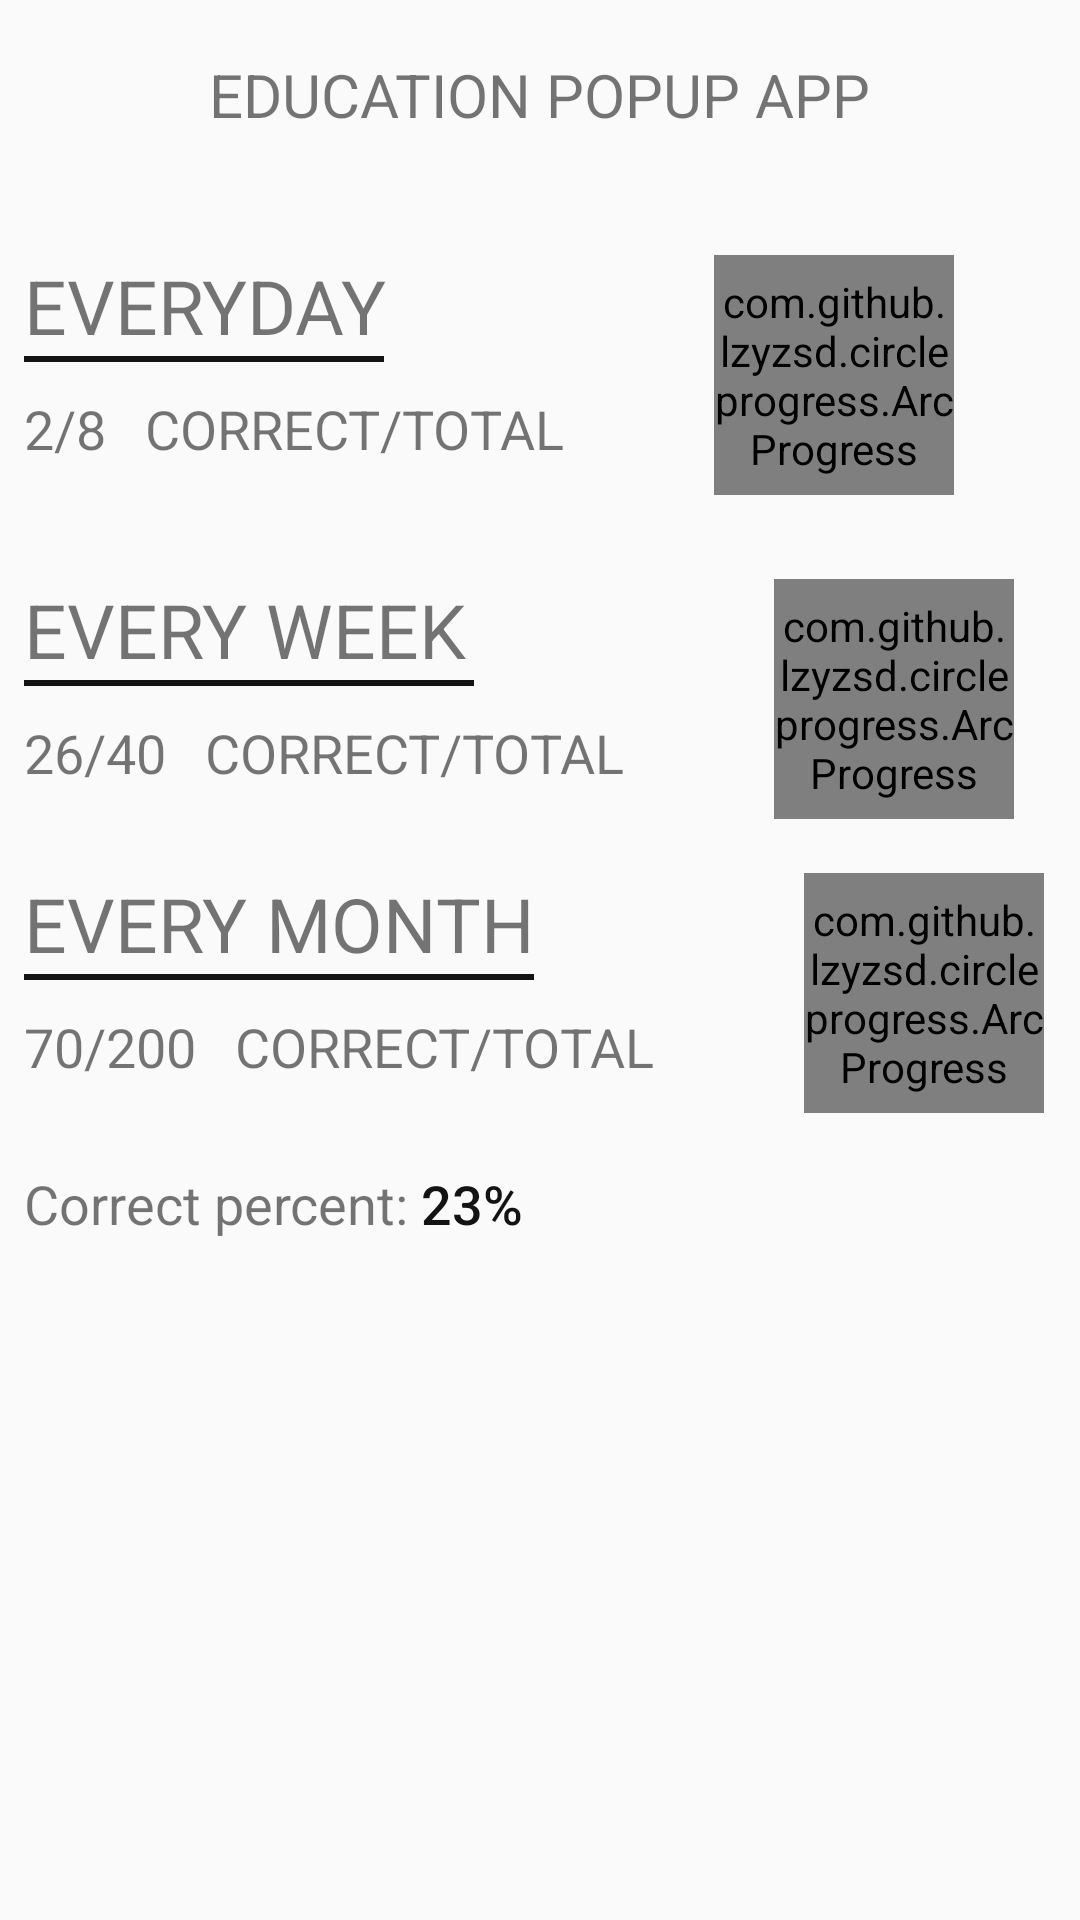

Produce the Android XML layout that renders to this screen, including the resource entries it uses.
<!-- AndroidManifest.xml: application theme AppTheme -->
<!-- res/layout/activity_main.xml -->
<?xml version="1.0" encoding="utf-8"?>
<androidx.constraintlayout.widget.ConstraintLayout xmlns:android="http://schemas.android.com/apk/res/android"
    xmlns:app="http://schemas.android.com/apk/res-auto"
    xmlns:tools="http://schemas.android.com/tools"
    android:layout_width="match_parent"
    android:layout_height="match_parent"
    tools:context=".MainActivity">

    <TextView
        android:id="@+id/tv_title"
        android:layout_width="wrap_content"
        android:layout_height="0dp"
        android:layout_marginStart="8dp"
        android:layout_marginTop="18dp"
        android:layout_marginEnd="8dp"
        android:text="EDUCATION POPUP APP"
        android:textSize="20sp"
        app:layout_constraintEnd_toEndOf="parent"
        app:layout_constraintStart_toStartOf="parent"
        app:layout_constraintTop_toTopOf="parent" />

    <LinearLayout
        android:id="@+id/linearLayout"
        android:layout_width="match_parent"
        android:layout_height="80dp"
        android:layout_marginStart="8dp"
        android:layout_marginTop="40dp"
        android:layout_marginEnd="8dp"
        android:orientation="horizontal"
        app:layout_constraintEnd_toEndOf="parent"
        app:layout_constraintStart_toStartOf="parent"
        app:layout_constraintTop_toBottomOf="@+id/tv_title">

        <LinearLayout
            android:id="@+id/container1"
            android:layout_width="wrap_content"
            android:layout_height="match_parent"
            android:orientation="vertical">

            <TextView
                android:layout_width="wrap_content"
                android:layout_height="wrap_content"
                android:text="EVERYDAY"
                android:textSize="25dp" />

            <LinearLayout
                android:layout_width="120dp"
                android:layout_height="2dp"
                android:background="#ff131313"></LinearLayout>

            <TextView
                android:id="@+id/tv_week_achev"
                android:layout_width="wrap_content"
                android:layout_height="wrap_content"
                android:layout_marginTop="10dp"
                android:text="2/8   CORRECT/TOTAL"
                android:textSize="18dp" />

        </LinearLayout>

        <LinearLayout
            android:layout_width="match_parent"
            android:layout_height="match_parent">

            <com.github.lzyzsd.circleprogress.ArcProgress
                android:id="@+id/arc_progress"
                app:arc_text_size="25dp"
                android:layout_marginLeft="50dp"
                android:layout_width="80dp"
                android:layout_height="80dp"
                app:arc_finished_color="#FFB33333"
                app:arc_unfinished_color="#FF131313"
                app:arc_progress="25"
                app:arc_bottom_text=""/>
        </LinearLayout>


    </LinearLayout>

    <LinearLayout
        android:id="@+id/container2"
        android:layout_width="match_parent"
        android:layout_height="80dp"
        android:layout_marginStart="8dp"
        android:layout_marginTop="28dp"

        android:orientation="horizontal"
        app:layout_constraintStart_toStartOf="parent"
        app:layout_constraintTop_toBottomOf="@+id/linearLayout">

        <LinearLayout
            android:layout_width="wrap_content"
            android:layout_height="match_parent"
            android:orientation="vertical">

            <TextView
                android:layout_width="wrap_content"
                android:layout_height="wrap_content"
                android:text="EVERY WEEK"
                android:textSize="25dp" />

            <LinearLayout
                android:layout_width="150dp"
                android:layout_height="2dp"
                android:background="#ff131313"></LinearLayout>

            <TextView
                android:id="@+id/tv_today_achev"
                android:layout_width="wrap_content"
                android:layout_height="wrap_content"
                android:layout_marginTop="10dp"
                android:text="26/40   CORRECT/TOTAL"
                android:textSize="18dp" />

        </LinearLayout>

        <LinearLayout
            android:layout_width="match_parent"
            android:layout_height="match_parent">


            <com.github.lzyzsd.circleprogress.ArcProgress
                android:id="@+id/arc_progress1"
                app:arc_text_size="25dp"
                android:layout_marginLeft="50dp"
                android:layout_width="80dp"
                android:layout_height="80dp"
                app:arc_finished_color="#FFB33333"
                app:arc_unfinished_color="#FF131313"
                app:arc_progress="65"
                app:arc_bottom_text=""/>
        </LinearLayout>


    </LinearLayout>


    <LinearLayout
        android:id="@+id/container3"
        android:layout_width="match_parent"
        android:layout_height="80dp"
        android:layout_marginStart="8dp"
        android:layout_marginTop="18dp"

        android:layout_marginEnd="8dp"
        android:orientation="horizontal"
        app:layout_constraintEnd_toEndOf="parent"
        app:layout_constraintStart_toStartOf="parent"
        app:layout_constraintTop_toBottomOf="@+id/container2">

        <LinearLayout
            android:layout_width="wrap_content"
            android:layout_height="match_parent"
            android:orientation="vertical">

            <TextView
                android:layout_width="wrap_content"
                android:layout_height="wrap_content"
                android:text="EVERY MONTH"
                android:textSize="25dp" />

            <LinearLayout
                android:layout_width="170dp"
                android:layout_height="2dp"
                android:background="#ff131313"></LinearLayout>

            <TextView
                android:id="@+id/tv_month_achev"
                android:layout_width="wrap_content"
                android:layout_height="wrap_content"
                android:layout_marginTop="10dp"
                android:text="70/200   CORRECT/TOTAL"
                android:textSize="18dp" />

        </LinearLayout>

        <LinearLayout
            android:layout_width="match_parent"
            android:layout_height="match_parent">

            <com.github.lzyzsd.circleprogress.ArcProgress
                android:id="@+id/arc_progress2"
                android:layout_width="80dp"
                android:layout_height="80dp"
                android:layout_marginLeft="50dp"
                app:arc_bottom_text=""
                app:arc_finished_color="#FFB33333"
                app:arc_progress="35"
                app:arc_text_size="25dp"
                app:arc_unfinished_color="#FF131313" />
        </LinearLayout>


    </LinearLayout>

    <LinearLayout
        android:id="@+id/container4"
        android:layout_width="match_parent"
        android:layout_height="80dp"
        android:layout_marginStart="8dp"
        android:layout_marginTop="8dp"

        android:layout_marginEnd="8dp"
        android:orientation="horizontal"
        app:layout_constraintEnd_toEndOf="parent"
        app:layout_constraintStart_toStartOf="parent"
        app:layout_constraintTop_toBottomOf="@+id/container3">

        <TextView
            android:layout_width="wrap_content"
            android:layout_height="wrap_content"
            android:layout_marginTop="10dp"
            android:text="Correct percent: "
            android:textSize="18dp" />
        <TextView
            android:id="@+id/tv_correct_percent"
            android:layout_width="wrap_content"
            android:layout_height="wrap_content"
            android:layout_marginTop="10dp"
            android:text="23%"
            android:textColor="#ff131313"
            android:textSize="18sp"
            android:textAppearance="@style/TextAppearance.AppCompat.Title"/>
    </LinearLayout>
</androidx.constraintlayout.widget.ConstraintLayout>
<!-- resources referenced by this layout -->
<resources>
  <style name="AppTheme" parent="Theme.AppCompat.Light.NoActionBar">
          
          <item name="colorPrimary">@color/colorPrimary</item>
          <item name="colorPrimaryDark">@color/colorPrimaryDark</item>
          <item name="colorAccent">@color/colorAccent</item>
      </style>
  <color name="colorPrimary">#008577</color>
  <color name="colorPrimaryDark">#00574B</color>
  <color name="colorAccent">#D81B60</color>
</resources>
